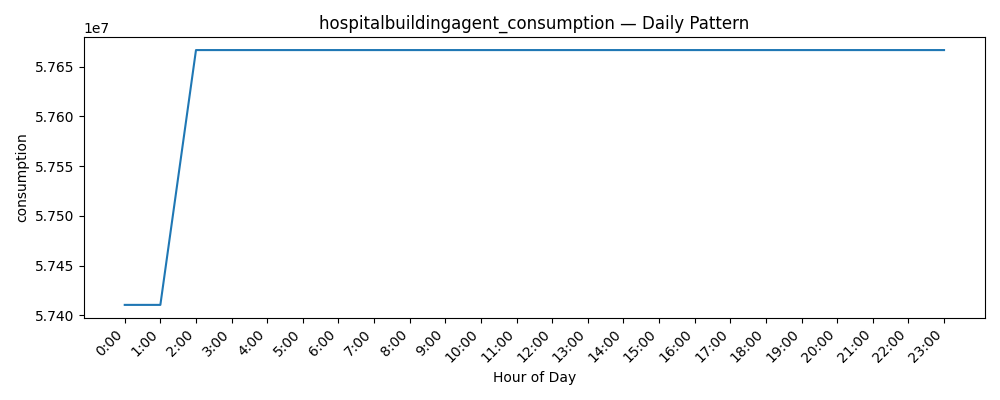

Values plotted in this chart, from the file beside it:
datetime, consumption
0, 57410585
1, 57410585
2, 57666667
3, 57666667
4, 57666667
5, 57666667
6, 57666667
7, 57666667
8, 57666667
9, 57666667
10, 57666667
11, 57666667
12, 57666667
13, 57666667
14, 57666667
15, 57666667
16, 57666667
17, 57666667
18, 57666667
19, 57666667
20, 57666667
21, 57666667
22, 57666667
23, 57666667
